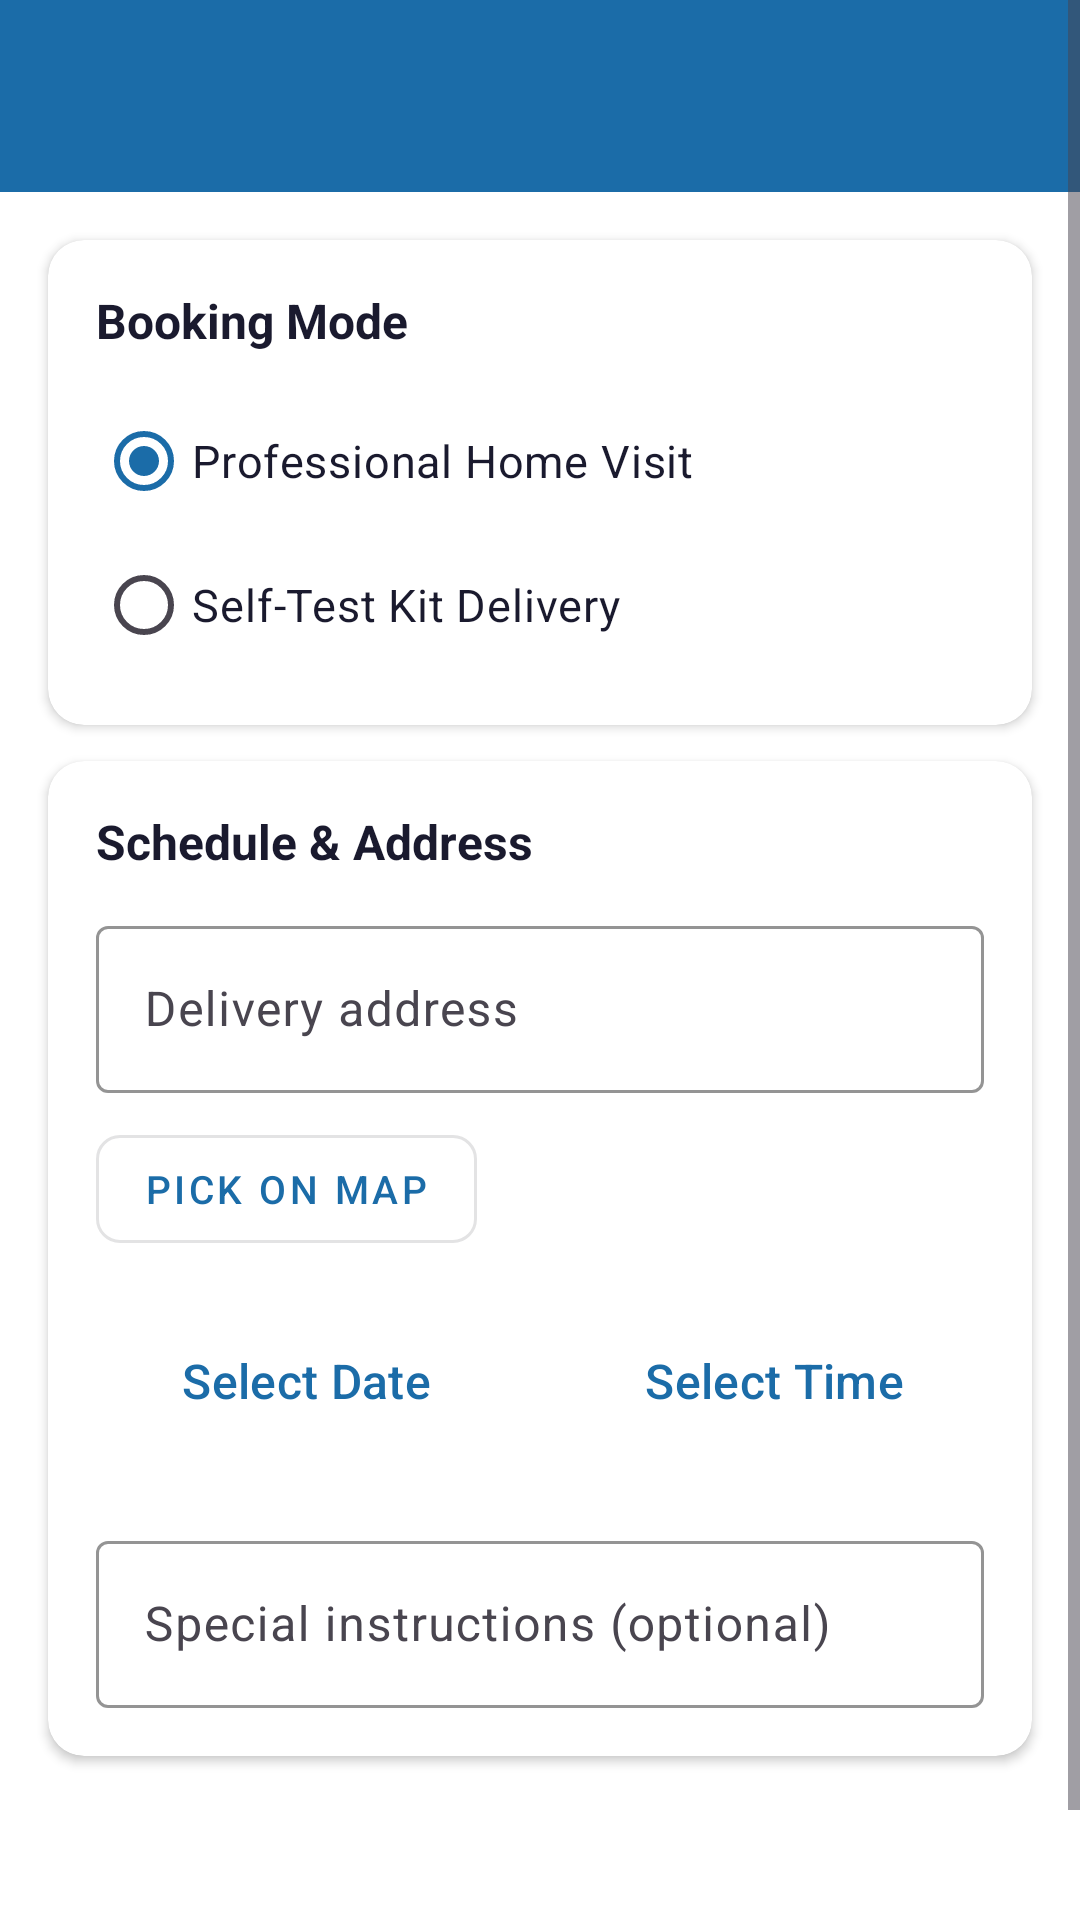

Here is an Android app screen rendered from its layout file. Give the layout XML and the strings, colors and styles it references.
<!-- AndroidManifest.xml: application theme Theme.MediGo -->
<!-- res/layout/activity_diagnostic_booking.xml -->
<?xml version="1.0" encoding="utf-8"?>
<ScrollView
    xmlns:android="http://schemas.android.com/apk/res/android"
    xmlns:app="http://schemas.android.com/apk/res-auto"
    android:id="@+id/diagnosticRoot"
    android:layout_width="match_parent"
    android:layout_height="match_parent"
    android:background="@color/background_secondary">

    <androidx.constraintlayout.widget.ConstraintLayout
        android:layout_width="match_parent"
        android:layout_height="wrap_content"
        android:paddingBottom="24dp">

        <androidx.appcompat.widget.Toolbar
            android:id="@+id/toolbar"
            android:layout_width="0dp"
            android:layout_height="?attr/actionBarSize"
            android:background="@color/medigo_primary"
            app:layout_constraintEnd_toEndOf="parent"
            app:layout_constraintStart_toStartOf="parent"
            app:layout_constraintTop_toTopOf="parent"
            app:titleTextColor="@color/white" />

        
        <androidx.cardview.widget.CardView
            android:id="@+id/cardMode"
            android:layout_width="0dp"
            android:layout_height="wrap_content"
            android:layout_marginHorizontal="16dp"
            android:layout_marginTop="16dp"
            app:cardCornerRadius="12dp"
            app:cardElevation="2dp"
            app:layout_constraintEnd_toEndOf="parent"
            app:layout_constraintStart_toStartOf="parent"
            app:layout_constraintTop_toBottomOf="@id/toolbar">

            <LinearLayout
                android:layout_width="match_parent"
                android:layout_height="wrap_content"
                android:orientation="vertical"
                android:padding="16dp">

                <TextView
                    android:layout_width="wrap_content"
                    android:layout_height="wrap_content"
                    android:layout_marginBottom="12dp"
                    android:text="@string/label_booking_mode"
                    android:textColor="@color/text_primary"
                    android:textSize="16sp"
                    android:textStyle="bold" />

                <RadioGroup
                    android:id="@+id/rgBookingMode"
                    android:layout_width="match_parent"
                    android:layout_height="wrap_content"
                    android:orientation="vertical">

                    <RadioButton
                        android:id="@+id/rbHomeVisit"
                        android:layout_width="match_parent"
                        android:layout_height="48dp"
                        android:checked="true"
                        android:text="@string/label_home_visit"
                        android:textColor="@color/text_primary"
                        android:textSize="15sp" />

                    <RadioButton
                        android:id="@+id/rbSelfTestKit"
                        android:layout_width="match_parent"
                        android:layout_height="48dp"
                        android:text="@string/label_self_test_kit"
                        android:textColor="@color/text_primary"
                        android:textSize="15sp" />

                </RadioGroup>

            </LinearLayout>

        </androidx.cardview.widget.CardView>

        
        <androidx.cardview.widget.CardView
            android:id="@+id/cardSchedule"
            android:layout_width="0dp"
            android:layout_height="wrap_content"
            android:layout_marginHorizontal="16dp"
            android:layout_marginTop="12dp"
            app:cardCornerRadius="12dp"
            app:cardElevation="2dp"
            app:layout_constraintEnd_toEndOf="parent"
            app:layout_constraintStart_toStartOf="parent"
            app:layout_constraintTop_toBottomOf="@id/cardMode">

            <LinearLayout
                android:layout_width="match_parent"
                android:layout_height="wrap_content"
                android:orientation="vertical"
                android:padding="16dp">

                <TextView
                    android:layout_width="wrap_content"
                    android:layout_height="wrap_content"
                    android:layout_marginBottom="12dp"
                    android:text="Schedule &amp; Address"
                    android:textColor="@color/text_primary"
                    android:textSize="16sp"
                    android:textStyle="bold" />

                
                <com.google.android.material.textfield.TextInputLayout
                    android:id="@+id/tilAddress"
                    style="@style/MediGoTextInput"
                    android:layout_width="match_parent"
                    android:layout_height="wrap_content"
                    android:hint="@string/hint_address"
                    app:startIconDrawable="@drawable/ic_location">

                    <com.google.android.material.textfield.TextInputEditText
                        android:id="@+id/etAddress"
                        android:layout_width="match_parent"
                        android:layout_height="wrap_content"
                        android:inputType="textMultiLine"
                        android:maxLines="3" />

                </com.google.android.material.textfield.TextInputLayout>

                
                <com.google.android.material.button.MaterialButton
                    android:id="@+id/btnPickOnMap"
                    style="@style/Widget.MaterialComponents.Button.OutlinedButton"
                    android:layout_width="wrap_content"
                    android:layout_height="wrap_content"
                    android:layout_marginTop="8dp"
                    android:text="Pick on Map"
                    android:textSize="13sp"
                    app:cornerRadius="8dp"
                    app:icon="@drawable/ic_location"
                    app:iconGravity="textStart"
                    app:iconSize="18dp" />

                <LinearLayout
                    android:layout_width="match_parent"
                    android:layout_height="wrap_content"
                    android:layout_marginTop="16dp"
                    android:orientation="horizontal">

                    <Button
                        android:id="@+id/btnSelectDate"
                        style="@style/MediGoButtonOutlined"
                        android:layout_width="0dp"
                        android:layout_height="wrap_content"
                        android:layout_marginEnd="8dp"
                        android:layout_weight="1"
                        android:text="@string/btn_select_date" />

                    <Button
                        android:id="@+id/btnSelectTime"
                        style="@style/MediGoButtonOutlined"
                        android:layout_width="0dp"
                        android:layout_height="wrap_content"
                        android:layout_marginStart="8dp"
                        android:layout_weight="1"
                        android:text="@string/btn_select_time" />

                </LinearLayout>

                <LinearLayout
                    android:layout_width="match_parent"
                    android:layout_height="wrap_content"
                    android:layout_marginTop="8dp"
                    android:orientation="horizontal">

                    <TextView
                        android:id="@+id/tvSelectedDate"
                        android:layout_width="0dp"
                        android:layout_height="wrap_content"
                        android:layout_weight="1"
                        android:gravity="center"
                        android:textColor="@color/medigo_primary"
                        android:textSize="13sp"
                        android:visibility="gone" />

                    <TextView
                        android:id="@+id/tvSelectedTime"
                        android:layout_width="0dp"
                        android:layout_height="wrap_content"
                        android:layout_weight="1"
                        android:gravity="center"
                        android:textColor="@color/medigo_primary"
                        android:textSize="13sp"
                        android:visibility="gone" />

                </LinearLayout>

                <com.google.android.material.textfield.TextInputLayout
                    android:id="@+id/tilSpecialInstructions"
                    style="@style/MediGoTextInput"
                    android:layout_width="match_parent"
                    android:layout_height="wrap_content"
                    android:layout_marginTop="16dp"
                    android:hint="@string/hint_special_instructions">

                    <com.google.android.material.textfield.TextInputEditText
                        android:id="@+id/etSpecialInstructions"
                        android:layout_width="match_parent"
                        android:layout_height="wrap_content"
                        android:inputType="textMultiLine"
                        android:maxLines="3" />

                </com.google.android.material.textfield.TextInputLayout>

            </LinearLayout>

        </androidx.cardview.widget.CardView>

        <Button
            android:id="@+id/btnConfirmBooking"
            style="@style/MediGoButton"
            android:layout_width="0dp"
            android:layout_height="wrap_content"
            android:layout_marginHorizontal="16dp"
            android:layout_marginTop="20dp"
            android:text="@string/btn_confirm_booking"
            app:layout_constraintEnd_toEndOf="parent"
            app:layout_constraintStart_toStartOf="parent"
            app:layout_constraintTop_toBottomOf="@id/cardSchedule" />

        <ProgressBar
            android:id="@+id/progressBar"
            android:layout_width="wrap_content"
            android:layout_height="wrap_content"
            android:layout_marginTop="16dp"
            android:indeterminateTint="@color/medigo_primary"
            android:visibility="gone"
            app:layout_constraintEnd_toEndOf="parent"
            app:layout_constraintStart_toStartOf="parent"
            app:layout_constraintTop_toBottomOf="@id/btnConfirmBooking" />

        <TextView
            android:id="@+id/tvTestName"
            android:layout_width="0dp"
            android:layout_height="wrap_content"
            android:layout_marginHorizontal="16dp"
            android:layout_marginTop="8dp"
            android:textColor="@color/text_primary"
            android:textSize="16sp"
            android:textStyle="bold"
            android:visibility="gone"
            app:layout_constraintEnd_toEndOf="parent"
            app:layout_constraintStart_toStartOf="parent"
            app:layout_constraintTop_toBottomOf="@id/toolbar" />

        <TextView
            android:id="@+id/tvTestPrice"
            android:layout_width="0dp"
            android:layout_height="wrap_content"
            android:layout_marginHorizontal="16dp"
            android:layout_marginTop="4dp"
            android:textColor="@color/medigo_accent"
            android:textSize="15sp"
            android:visibility="gone"
            app:layout_constraintEnd_toEndOf="parent"
            app:layout_constraintStart_toStartOf="parent"
            app:layout_constraintTop_toBottomOf="@id/tvTestName" />

    </androidx.constraintlayout.widget.ConstraintLayout>

</ScrollView>
<!-- resources referenced by this layout -->
<resources>
  <color name="background_secondary">#FFFFFF</color>
  <color name="medigo_accent">#FF7043</color>
  <color name="medigo_primary">#1B6CA8</color>
  <color name="text_primary">#1A1A2E</color>
  <color name="white">#FFFFFFFF</color>
  <string name="btn_confirm_booking">Confirm Booking</string>
  <string name="btn_select_date">Select Date</string>
  <string name="btn_select_time">Select Time</string>
  <string name="hint_address">Delivery address</string>
  <string name="hint_special_instructions">Special instructions (optional)</string>
  <string name="label_booking_mode">Booking Mode</string>
  <string name="label_home_visit">Professional Home Visit</string>
  <string name="label_self_test_kit">Self-Test Kit Delivery</string>
  <style name="MediGoButton" parent="Widget.Material3.Button">
          <item name="android:textColor">@color/white</item>
          <item name="backgroundTint">@color/medigo_primary</item>
          <item name="cornerRadius">12dp</item>
          <item name="android:textSize">16sp</item>
          <item name="android:paddingTop">14dp</item>
          <item name="android:paddingBottom">14dp</item>
          <item name="android:textAllCaps">false</item>
      </style>
  <style name="MediGoButtonOutlined" parent="Widget.Material3.Button.OutlinedButton">
          <item name="android:textColor">@color/medigo_primary</item>
          <item name="strokeColor">@color/medigo_primary</item>
          <item name="cornerRadius">12dp</item>
          <item name="android:textSize">16sp</item>
          <item name="android:textAllCaps">false</item>
      </style>
  <style name="MediGoTextInput" parent="Widget.Material3.TextInputLayout.OutlinedBox">
          <item name="boxStrokeColor">@color/medigo_primary</item>
          <item name="hintTextColor">@color/medigo_primary</item>
      </style>
  <style name="Theme.MediGo" parent="Theme.Material3.Light.NoActionBar">
          <item name="colorPrimary">@color/medigo_primary</item>
          <item name="colorPrimaryDark">@color/medigo_primary_dark</item>
          <item name="colorOnPrimary">@color/white</item>
          <item name="colorSecondary">@color/medigo_secondary</item>
          <item name="colorOnSecondary">@color/white</item>
          <item name="android:statusBarColor">@color/medigo_primary</item>
          <item name="android:windowBackground">@color/background_primary</item>
      </style>
  <color name="medigo_primary_dark">#154F7A</color>
  <color name="medigo_secondary">#29B6B6</color>
  <color name="background_primary">#F5F7FA</color>
</resources>
